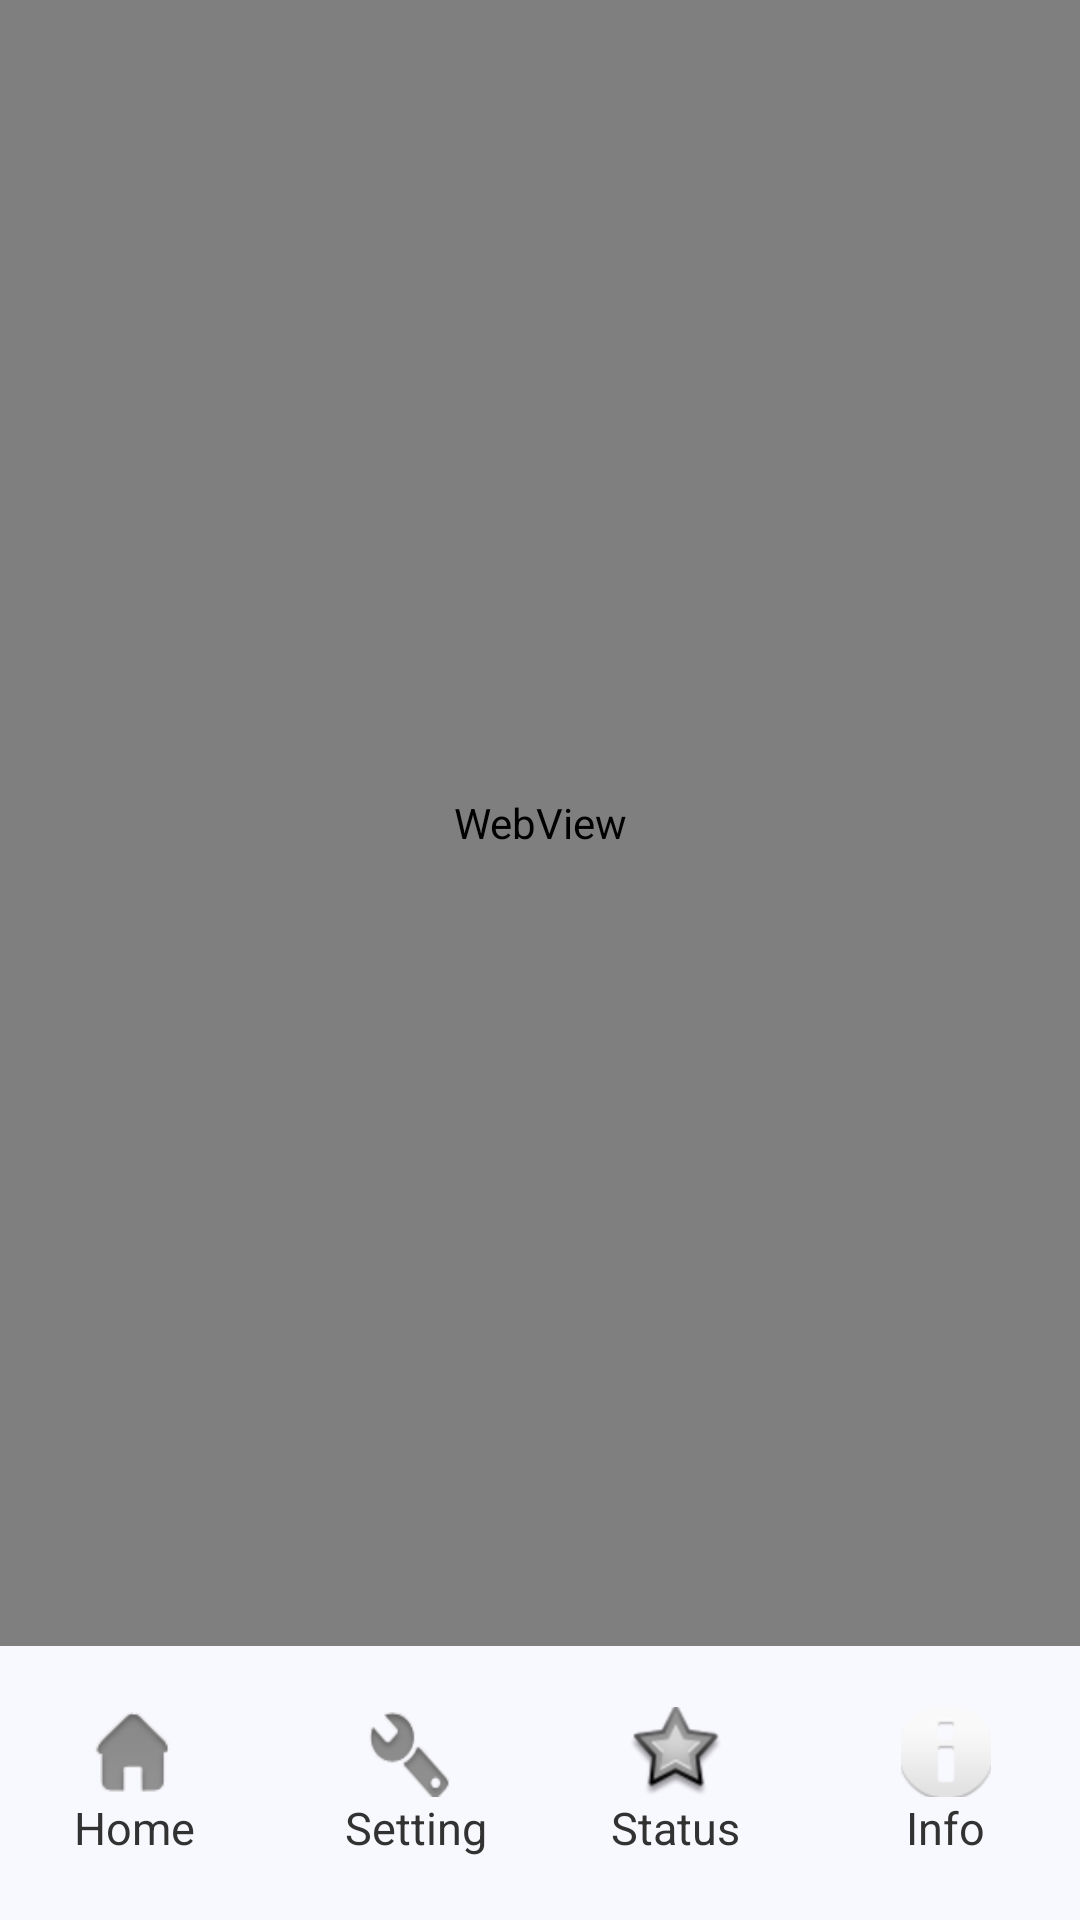

The Android layout XML behind this screen, and the referenced resources:
<!-- AndroidManifest.xml: application theme AppTheme -->
<!-- res/layout/activity_main.xml -->
<LinearLayout xmlns:android="http://schemas.android.com/apk/res/android"
    xmlns:tools="http://schemas.android.com/tools"
    android:id="@+id/ActionLayout"
    android:layout_width="fill_parent"
    android:layout_height="match_parent"
    android:background="#F5F5F5"
    android:orientation="vertical"
    android:paddingBottom="@dimen/activity_vertical_margin"
    android:paddingLeft="@dimen/activity_horizontal_margin"
    android:paddingRight="@dimen/activity_horizontal_margin"
    android:paddingTop="@dimen/activity_vertical_margin"
    tools:context="com.zjulist.browserdemo.MainActivity" >

    <WebView
        android:id="@+id/webView"
        android:layout_width="match_parent"
        android:layout_height="fill_parent"
        android:layout_weight="1" />

    <LinearLayout
        android:id="@+id/ToolbarLayout"
        android:layout_width="match_parent"
        android:layout_height="fill_parent"
        android:layout_gravity="center"
        android:layout_weight="6"
        android:background="#F8F8FF"
        android:gravity="center"
        android:orientation="horizontal" >

        <LinearLayout
            android:layout_width="fill_parent"
            android:layout_height="match_parent"
            android:layout_gravity="center_vertical|center_horizontal"
            android:layout_weight="1"
            android:gravity="center_vertical|center_horizontal"
            android:orientation="vertical" >

            <ImageButton
                android:id="@+id/homeBtn"
                android:layout_width="30dp"
                android:layout_height="30dp"
                android:background="@drawable/homebtn" />

            <TextView
                android:id="@+id/textView1"
                android:layout_width="wrap_content"
                android:layout_height="wrap_content"
                android:text="Home"
                android:textSize="15sp" />

        </LinearLayout>

        <LinearLayout
            android:layout_width="fill_parent"
            android:layout_height="match_parent"
            android:layout_weight="1"
            android:gravity="center_vertical|center_horizontal"
            android:orientation="vertical" >

            <ImageButton
                android:id="@+id/settingBtn"
                android:layout_width="30dp"
                android:layout_height="30dp"
                android:background="@drawable/setbtn" />

            <TextView
                android:id="@+id/textView2"
                android:layout_width="wrap_content"
                android:layout_height="wrap_content"
                android:text="  Setting"
                android:textSize="15sp" />

        </LinearLayout>

        <LinearLayout
            android:layout_width="fill_parent"
            android:layout_height="match_parent"
            android:layout_weight="1"
            android:gravity="center_vertical|center_horizontal"
            android:orientation="vertical" >

            <ImageButton
                android:id="@+id/adsIndicatorBtn"
                android:layout_width="30dp"
                android:layout_height="30dp"
                android:background="#F8F8FF"
                android:src="@android:drawable/star_big_off" />

            <TextView
                android:id="@+id/textView3"
                android:layout_width="wrap_content"
                android:layout_height="wrap_content"
                android:text="Status"
                android:textSize="15sp" />

        </LinearLayout>
            <LinearLayout
            android:layout_width="fill_parent"
            android:layout_height="match_parent"
            android:layout_weight="1"
            android:gravity="center_vertical|center_horizontal"
            android:orientation="vertical" >

            <ImageButton
                android:id="@+id/infoBtn"
                android:layout_width="30dp"
                android:layout_height="30dp"
                android:background="#F8F8FF"
                android:src="@android:drawable/ic_dialog_info" />

            <TextView
                android:id="@+id/textView4"
                android:layout_width="wrap_content"
                android:layout_height="wrap_content"
                android:text="Info"
                android:textSize="15sp" />

        </LinearLayout>

    </LinearLayout>

</LinearLayout>
<!-- resources referenced by this layout -->
<resources>
  <!-- drawable homebtn: png bitmap (drawable-hdpi, 1692 bytes) -->
  <!-- drawable setbtn: png bitmap (drawable-hdpi, 2509 bytes) -->
  <style name="AppTheme" parent="AppBaseTheme">
          
          <item name="android:actionBarStyle">@style/MyActionBar</item> 
      </style>
  <style name="AppBaseTheme" parent="android:Theme.Light">
          
      </style>
  <style name="MyActionBar" parent="@android:style/Widget.Holo.Light.ActionBar">  
          <item name="android:background">#F5F5F5</item>  
      </style>
</resources>
